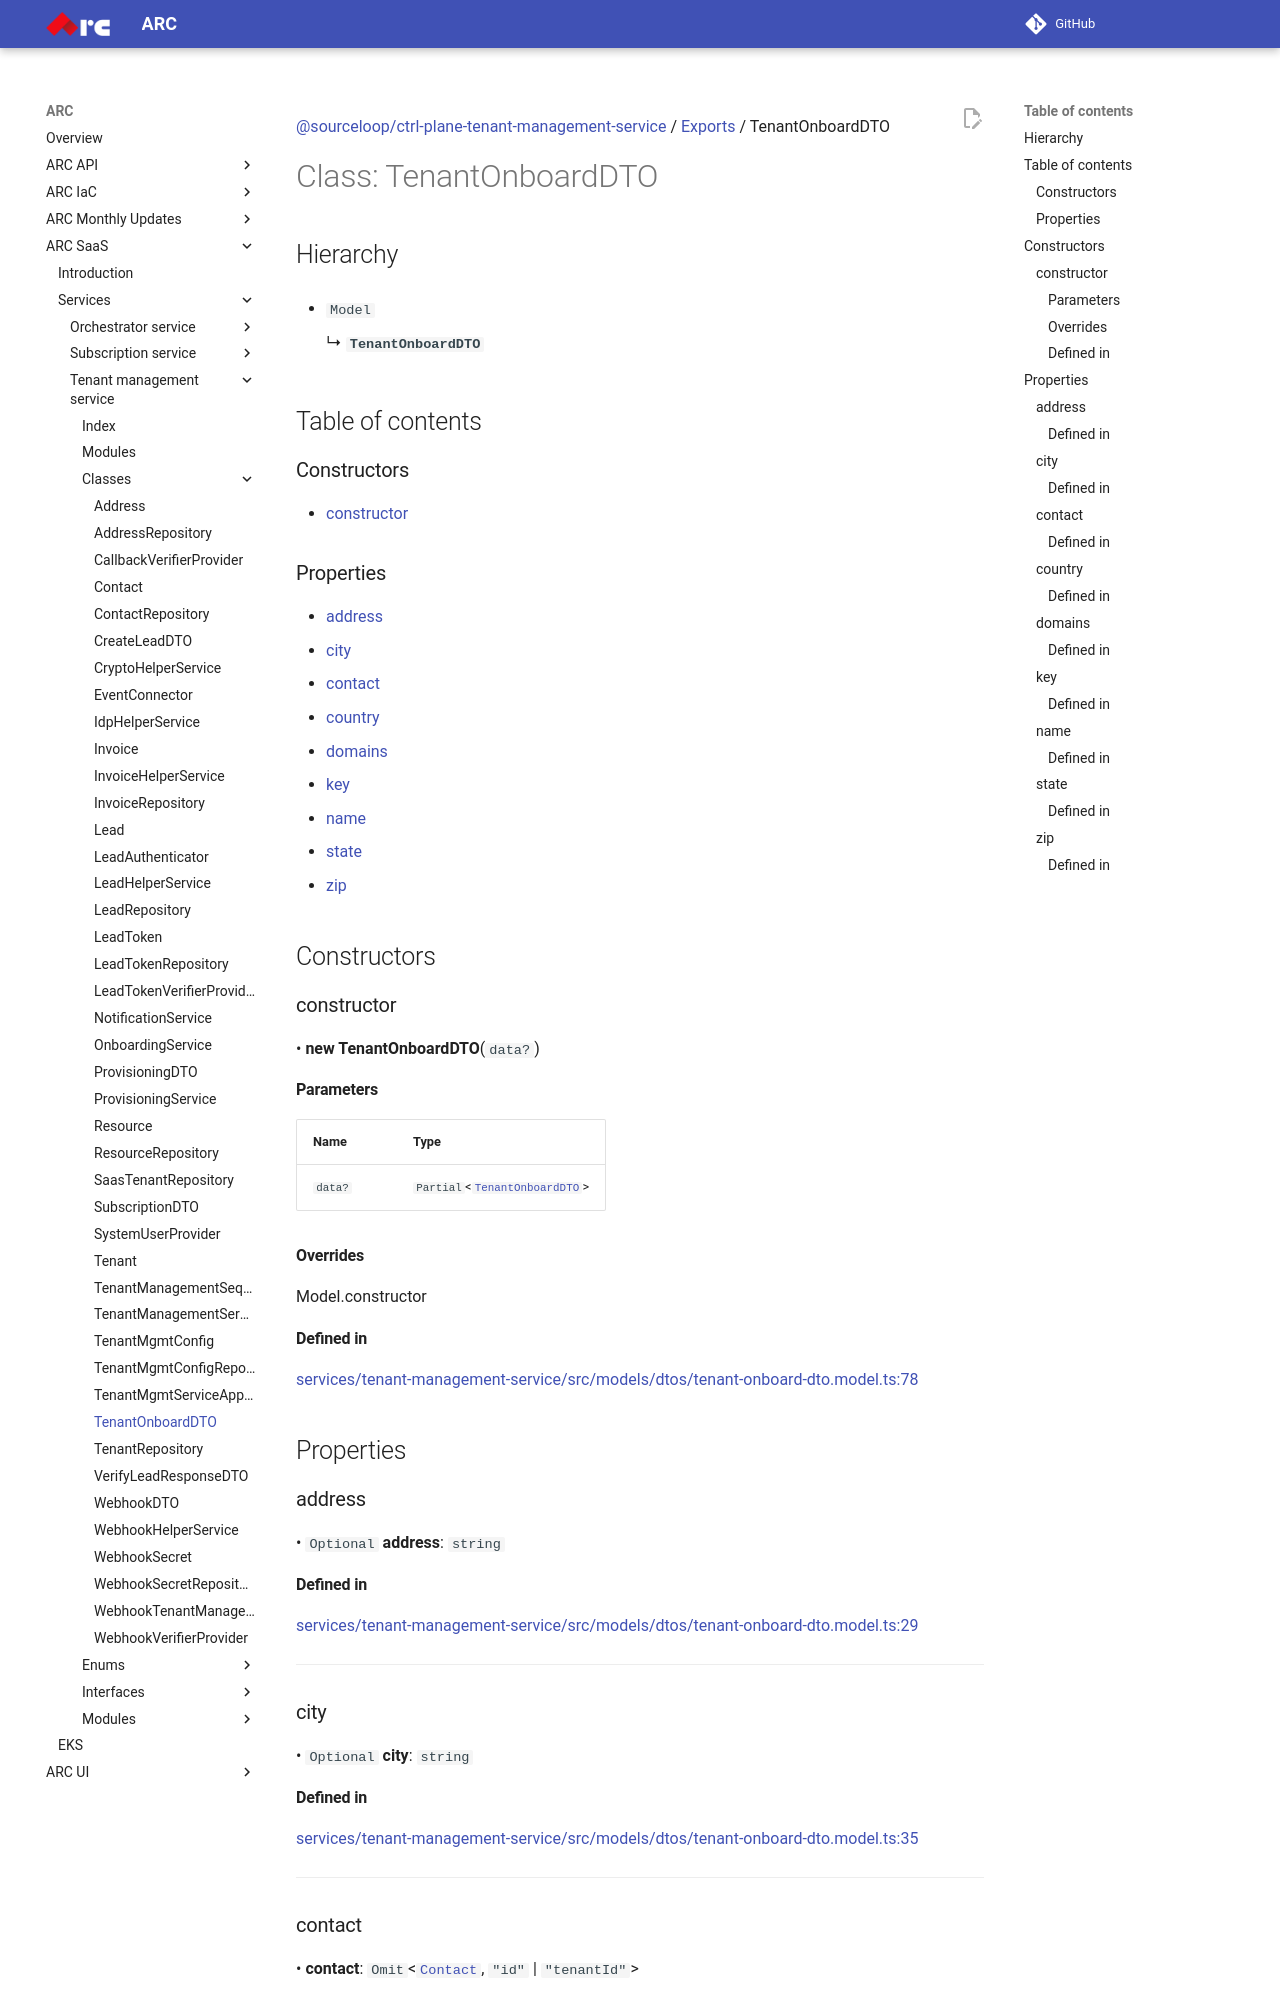

repository: sourcefuse/arc-docs · page: arc-saas-docs/services/tenant-management-service/classes/TenantOnboardDTO/index.html · generator: mkdocs

[@sourceloop/ctrl-plane-tenant-management-service](../README.md) / [Exports](../modules.md) / TenantOnboardDTO

# Class: TenantOnboardDTO

## Hierarchy

- `Model`

  ↳ **`TenantOnboardDTO`**

## Table of contents

### Constructors

- [constructor](TenantOnboardDTO.md#constructor)

### Properties

- [address](TenantOnboardDTO.md#address)
- [city](TenantOnboardDTO.md#city)
- [contact](TenantOnboardDTO.md#contact)
- [country](TenantOnboardDTO.md#country)
- [domains](TenantOnboardDTO.md#domains)
- [key](TenantOnboardDTO.md#key)
- [name](TenantOnboardDTO.md#name)
- [state](TenantOnboardDTO.md#state)
- [zip](TenantOnboardDTO.md#zip)

## Constructors

### constructor

• **new TenantOnboardDTO**(`data?`)

#### Parameters

| Name | Type |
| :------ | :------ |
| `data?` | `Partial`<[`TenantOnboardDTO`](TenantOnboardDTO.md)\> |

#### Overrides

Model.constructor

#### Defined in

[services/tenant-management-service/src/models/dtos/tenant-onboard-dto.model.ts:78](https://github.com/sourcefuse/arc-saas/blob/27b4636/services/tenant-management-service/src/models/dtos/tenant-onboard-dto.model.ts#L78)

## Properties

### address

• `Optional` **address**: `string`

#### Defined in

[services/tenant-management-service/src/models/dtos/tenant-onboard-dto.model.ts:29](https://github.com/sourcefuse/arc-saas/blob/27b4636/services/tenant-management-service/src/models/dtos/tenant-onboard-dto.model.ts#L29)

___

### city

• `Optional` **city**: `string`

#### Defined in

[services/tenant-management-service/src/models/dtos/tenant-onboard-dto.model.ts:35](https://github.com/sourcefuse/arc-saas/blob/27b4636/services/tenant-management-service/src/models/dtos/tenant-onboard-dto.model.ts#L35)

___

### contact

• **contact**: `Omit`<[`Contact`](Contact.md), ``"id"`` \| ``"tenantId"``\>

#### Defined in

[services/tenant-management-service/src/models/dtos/tenant-onboard-dto.model.ts:17](https://github.com/sourcefuse/arc-saas/blob/27b4636/services/tenant-management-service/src/models/dtos/tenant-onboard-dto.model.ts#L17)

___

### country

• `Optional` **country**: `string`
